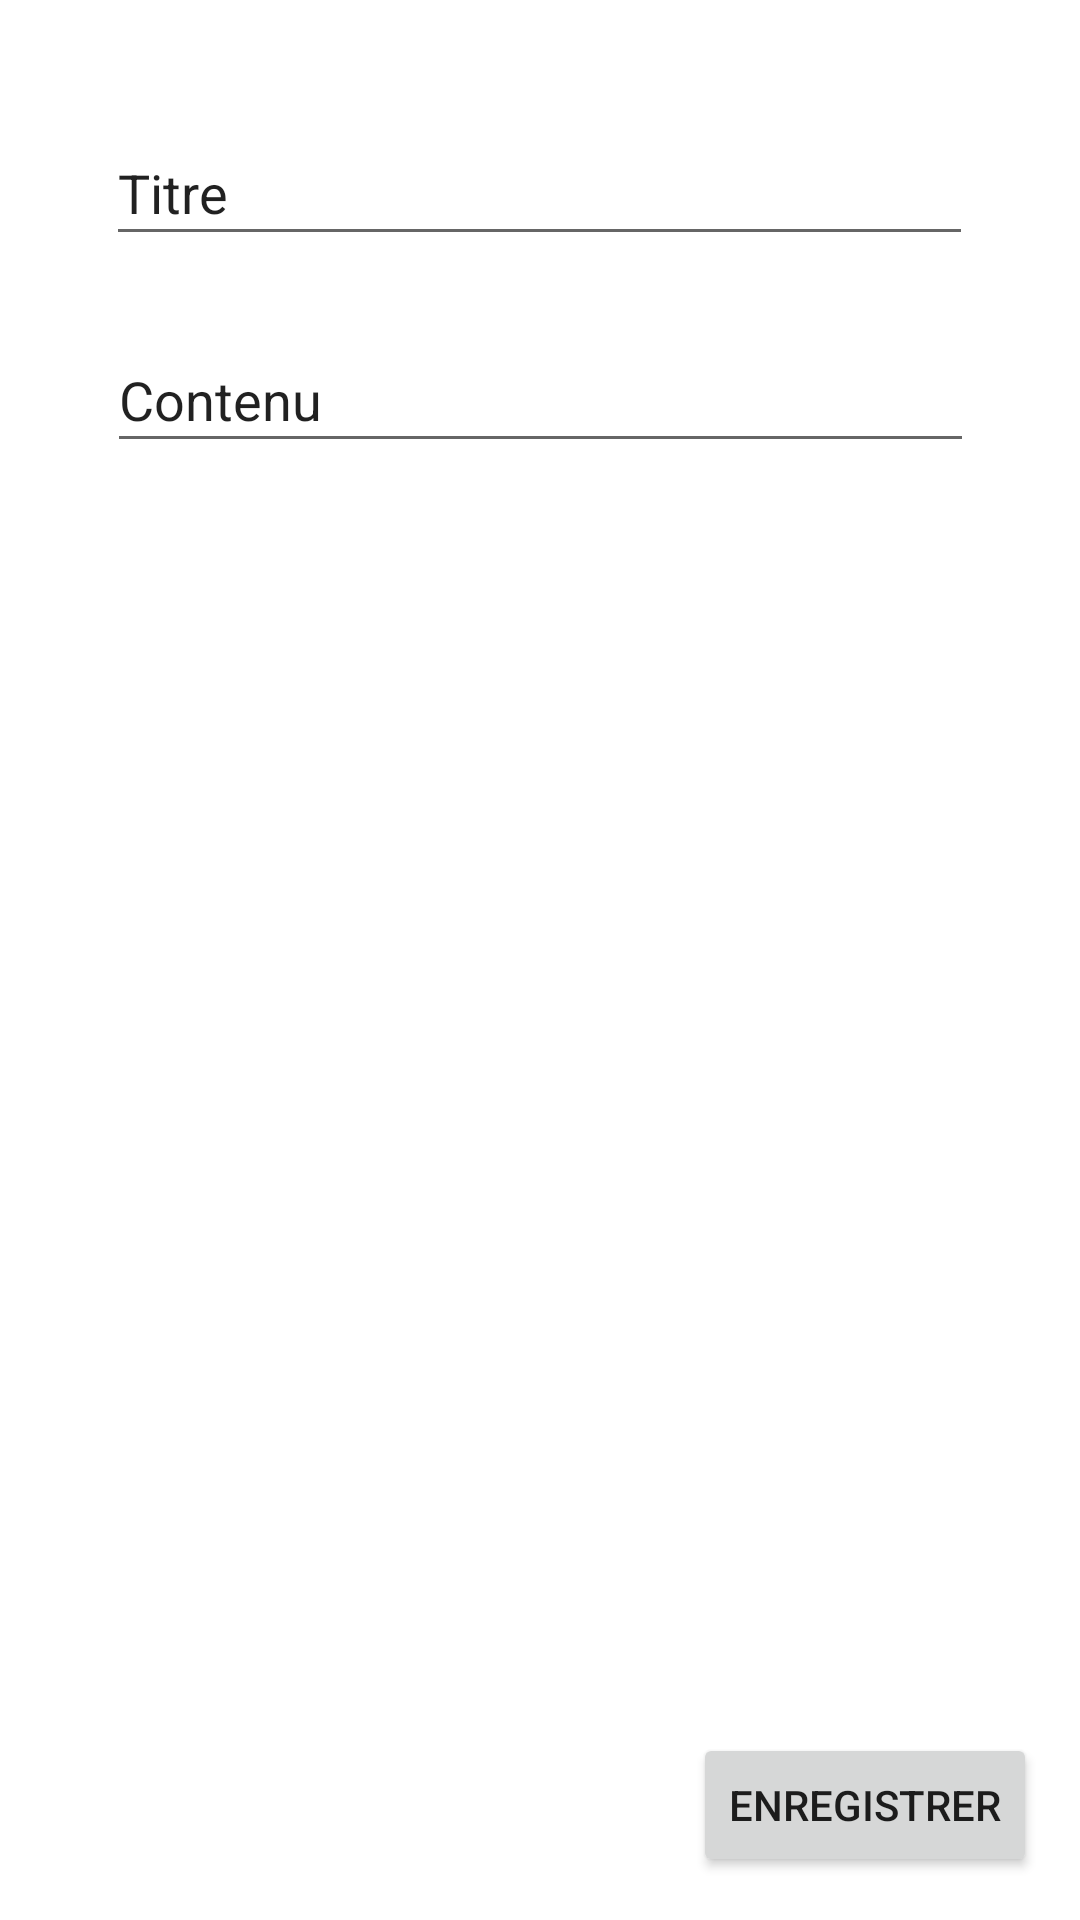

Layout XML and referenced resources for this Android screen:
<!-- AndroidManifest.xml: application theme Theme.Workshop -->
<!-- res/layout/activity_add_infos_perso.xml -->
<?xml version="1.0" encoding="utf-8"?>
<androidx.constraintlayout.widget.ConstraintLayout xmlns:android="http://schemas.android.com/apk/res/android"
    xmlns:app="http://schemas.android.com/apk/res-auto"
    xmlns:tools="http://schemas.android.com/tools"
    android:layout_width="match_parent"
    android:layout_height="match_parent"
    tools:context=".AddInfosPerso">

    <EditText
        android:id="@+id/editTextTextPersonName3"
        android:layout_width="289dp"
        android:layout_height="45dp"
        android:ems="10"
        android:inputType="textPersonName"
        android:text="Contenu"
        app:layout_constraintBottom_toBottomOf="parent"
        app:layout_constraintEnd_toEndOf="parent"
        app:layout_constraintStart_toStartOf="parent"
        app:layout_constraintTop_toBottomOf="@+id/editTextTextPersonName"
        app:layout_constraintVertical_bias="0.047" />

    <EditText
        android:id="@+id/editTextTextPersonName"
        android:layout_width="289dp"
        android:layout_height="45dp"
        android:ems="10"
        android:inputType="textPersonName"
        android:text="Titre"
        app:layout_constraintBottom_toBottomOf="parent"
        app:layout_constraintEnd_toEndOf="parent"
        app:layout_constraintHorizontal_bias="0.497"
        app:layout_constraintStart_toStartOf="parent"
        app:layout_constraintTop_toTopOf="parent"
        app:layout_constraintVertical_bias="0.068" />

    <Button
        android:id="@+id/EnregistrerAddInfos"
        android:layout_width="wrap_content"
        android:layout_height="wrap_content"
        android:text="Enregistrer"
        app:layout_constraintBottom_toBottomOf="parent"
        app:layout_constraintEnd_toEndOf="parent"
        app:layout_constraintHorizontal_bias="0.941"
        app:layout_constraintStart_toStartOf="parent"
        app:layout_constraintTop_toTopOf="parent"
        app:layout_constraintVertical_bias="0.976" />

</androidx.constraintlayout.widget.ConstraintLayout>
<!-- resources referenced by this layout -->
<resources>
  <style name="Theme.Workshop" parent="Theme.MaterialComponents.DayNight.DarkActionBar">
          
          <item name="colorPrimary">@color/purple_500</item>
          <item name="colorPrimaryVariant">@color/purple_700</item>
          <item name="colorOnPrimary">@color/white</item>
          
          <item name="colorSecondary">@color/teal_200</item>
          <item name="colorSecondaryVariant">@color/teal_700</item>
          <item name="colorOnSecondary">@color/black</item>
          
          <item name="android:statusBarColor" tools:targetApi="l">?attr/colorPrimaryVariant</item>
          
      </style>
  <!-- not gathered from this repository: default colours our renderer supplied (Android Studio template values) -->
  <color name="purple_500">#FF6200EE</color>
  <color name="purple_700">#FF3700B3</color>
  <color name="teal_200">#FF03DAC5</color>
  <color name="teal_700">#FF018786</color>
  <color name="black">#FF000000</color>
  <color name="white">#FFFFFFFF</color>
</resources>
